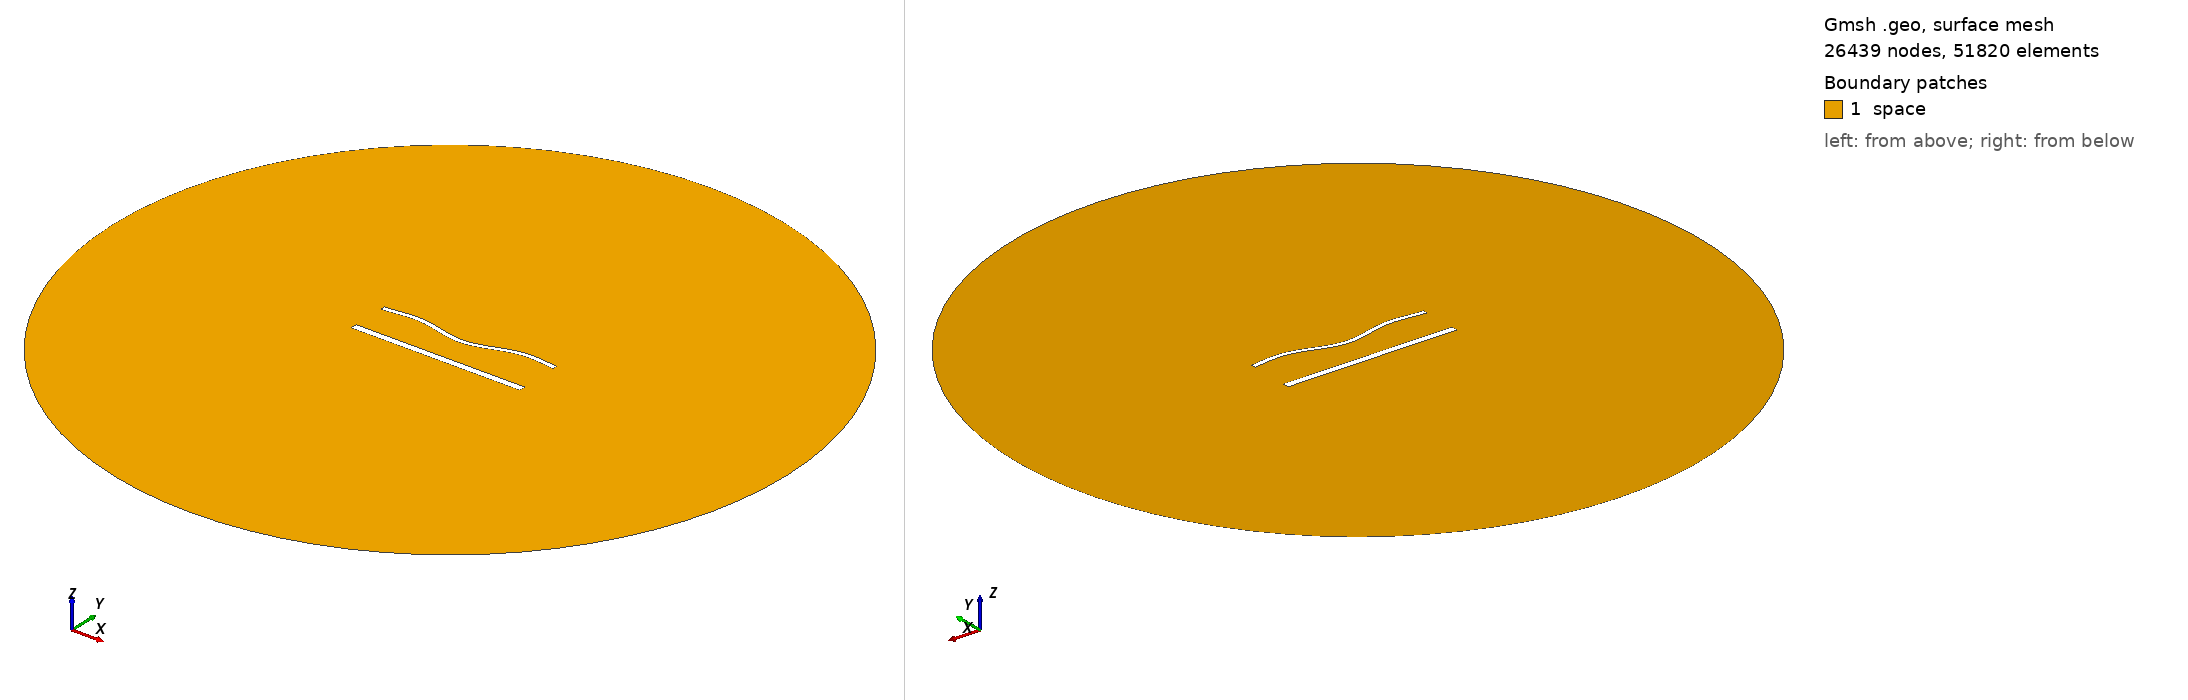

Gmsh geometry script, surface-meshed: 26439 nodes, 51820 surface elements. Boundary patches (legend numbers): 1 space. Left view from above one corner, right view from below the opposite corner. Legend entries are the model's physical surfaces. The drawing asked Gmsh for element sizes between 1% and 20% of the model's largest extent; the script's own settings can give other sizes.

=== 1761.geo (drawn) ===
//---------------------------------------
// Geometry kernel
//---------------------------------------

SetFactory("OpenCASCADE");



//---------------------------------------
// Parameters of the geometry
//---------------------------------------

// Overetch of the upper plate
overetch = 0.5;

// Distance between the plates
distance = 22.5;

// Discretization over the x axis (for the deformation)
nx = 50; 

// Length of the plate
L = 100 - overetch; 

// Number of modes
n = 4; 

// 1st mode coefficient
coeff(1) = 1.5;
beta(1) = 0.596864 * 3.1415926535 / L;

// 2nd mode coefficient
coeff(2) = -1.5;
beta(2) = 1.49418 * 3.1415926535 / L;

// 3rd mode coefficient
coeff(3) = 0.0;
beta(3) = 2.50025 * 3.1415926535 / L;

// 4th mode coefficient
coeff(4) = 1.5;
beta(4) = 3.49999 * 3.1415926535 / L;



//---------------------------------------
// Upper plate (deformed rectangle)
//---------------------------------------

// Coordiantes of the upper plate
xmin = -50;
xmax = 50 - overetch;

// Height of the upper plate
yheight = 4 - 2 * overetch;

// Indexes of the points
UpperID[] = {};
LowerID[] = {};
LeftID[] = {};
RightID[] = {};

// Point index
p = 1;

// Horizontal edges
For i In {1:nx}
    x = xmin + (i-1)*(xmax - xmin)/(nx-1);

    y_bottom = distance / 2 + overetch;
    For j In {1:n}
        C = (Cosh(beta(j)*L) + Cos(beta(j)*L)) / (Sinh(beta(j)*L) + Sin(beta(j)*L));
        y_bottom  = y_bottom + coeff(j) * (Cosh(beta(j)*(x+50)) - Cos(beta(j)*(x+50)) - C * (Sinh(beta(j)*(x+50)) - Sin(beta(j)*(x+50))));
    EndFor

    y_top = y_bottom + yheight;

    Point(p) = {x, y_top, 0, 1.0};
    UpperID[i] = p;
    p = p + 1;

    Point(p) = {x, y_bottom, 0, 1.0};
    LowerID[i] = p;
    p = p + 1;
EndFor

// Create point lists
UpperPts[] = {}; LowerPts[] = {};
For i In {1:nx}
  UpperPts[] += {UpperID[i]};
  LowerPts[] += {LowerID[i]};
EndFor

// Build splines
Spline(1) = {UpperPts[]};
Spline(2) = {LowerPts[]};
Line(3) = {LowerPts[nx-1], UpperPts[nx-1]};
Line(4) = {LowerPts[0], UpperPts[0]};

// Build the plane surface
Curve Loop(1) = {2, 3, -1, -4};
Plane Surface(1) = {1};



//---------------------------------------
// Lower plate (rectangle)
//---------------------------------------

// Vertices
Point(1001) = {-50, -distance/2, 0, 1.0};
Point(1002) = { 50, -distance/2, 0, 1.0};
Point(1003) = { 50,  -distance/2 + 4, 0, 1.0};
Point(1004) = {-50,  -distance/2 + 4, 0, 1.0};

// Edges
Line(5) = {1001, 1002};
Line(6) = {1002, 1003};
Line(7) = {1003, 1004};
Line(8) = {1004, 1001};

// Plane surface
Line Loop(2) = {5, 6, 7, 8};
Plane Surface(2) = {2}; 



//---------------------------------------
// Outer (fictious) boundary
//---------------------------------------

// Points
Point(1005) = {0, 0, 0};       // Center
Point(1006) = {200, 0, 0};     // Start point
Point(1007) = {0, 200, 0};     // 90 degrees
Point(1008) = {-200, 0, 0};    // 180 degrees
Point(1009) = {0, -200, 0};    // 270 degrees

// Circle arcs (each needs start, center, end)
Circle(9) = {1006, 1005, 1007};
Circle(10) = {1007, 1005, 1008};
Circle(11) = {1008, 1005, 1009};
Circle(12) = {1009, 1005, 1006};

// Plane surface for the entire domain
Curve Loop(3) = {9, 10, 11, 12};
Surface(3) = {3};

// Subtract the plates from the whole domain to obtain the actual domain where we want to solve the equations
BooleanDifference{ Surface{3}; Delete; }{ Surface{1}; Surface{2}; Delete; }




//---------------------------------------
// Transfinite Lines/Curves
//---------------------------------------

// Set the number of points on the boundaries
r = 6;
d = 0.15;

// Plates
Transfinite Curve {1} = 50*r/4 Using Progression 1;
Transfinite Line {2} = 50*r Using Progression 1;
Transfinite Curve {3, 4} = 2*r Using Progression 1+d;
Transfinite Line {5} = 50*r/4 Using Progression 1;
Transfinite Line {7} = 50*r Using Progression 1;
Transfinite Line {6} = 2*r Using Progression 1-d;
Transfinite Line {8} = 2*r Using Progression 1+d;

// Outer boundary
Transfinite Line {9, 10, 11, 12} = 20 Using Progression 1;



//---------------------------------------
// Physical groups
//---------------------------------------                

// Physical curves (boundaries)
Physical Line("force_segment", 10) = {2};
Physical Line("upper_plate", 11) = {1, 3, 4};
Physical Line("lower_plate", 12) = {5, 6, 7, 8};
Physical Line("boundary", 20) = {9, 10, 11, 12};

// Physical Surfaces
Physical Surface("space", 30) = {3};



//---------------------------------------
// 6. Generate the Mesh
//---------------------------------------

// 2D mesh generation
Mesh 2;
